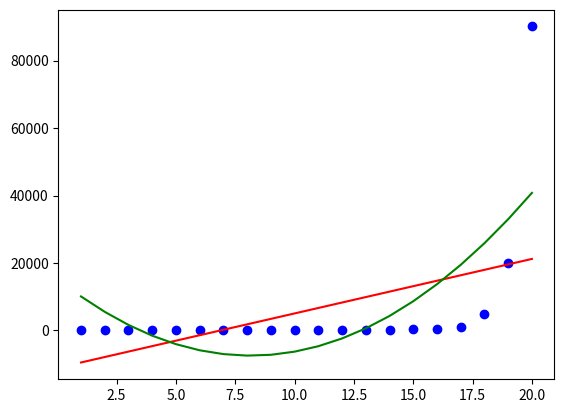

Reproduce this figure in Python.
import numpy
import matplotlib.pyplot as mplp

x1 = numpy.arange(0, 10)
y1 = x1 * 2

k1 = numpy.polyfit(x1, y1, 1) # this is a monomial
print ("the slope and offset:", k1)

#ploting random dropped dots
x = numpy.zeros((20, ))
y = numpy.array([.1, 1, 1.6, 2.5, 3, 4, 5, 6, 10, 12, 15, 20, 40, 100, 300, 500, 1000, 5000, 20000, 90123])
z = numpy.full(20, 1)
for i in numpy.arange(20):
    x[i] = i + 1
    #y[i] = random.randrange(2, 100)
print (x)
print (y)
print(x.__len__())

mplp.plot(x, y, "ob")

#ploting the monomial
k = numpy.polyfit(x, y, 1)

for i in numpy.arange(20):
    z[i] = x[i] * k[0] + k[1]
mplp.plot(x, z, "r")

#ploting the polynomial
k = numpy.polyfit(x, y, 2)
linebravo = numpy.poly1d(k)
print (linebravo)
for i in numpy.arange(20):
    y[i] = linebravo(x[i])
mplp.plot(x, y, "g")

mplp.show()